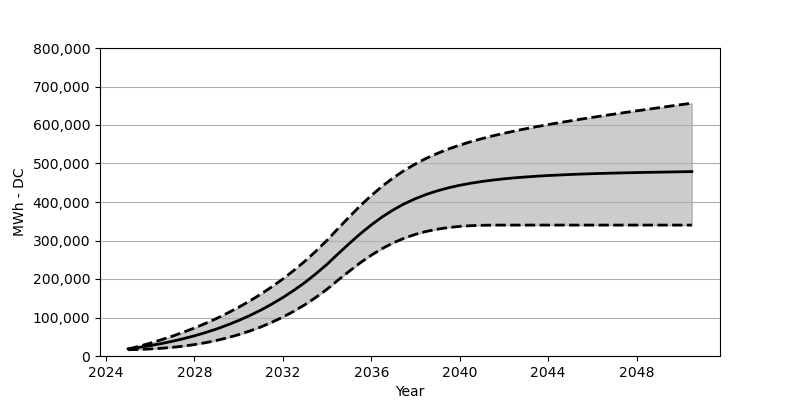

The data file committed next to this chart (first rows):
Date, Low, Base, High
2025-01, 16319, 18566, 17937
2025-07, 17082, 22473, 25349
2026-01, 18298, 27071, 33421
2026-07, 20040, 32266, 42173
2027-01, 22422, 38215, 51575
2027-07, 25617, 44864, 61750
2028-01, 29617, 52410, 72749
2028-07, 34607, 60842, 84687
2029-01, 40452, 70203, 97603
2029-07, 47431, 80707, 111572
2030-01, 55482, 92274, 126612
2030-07, 64822, 105057, 142931
2031-01, 75419, 119190, 160569
2031-07, 87511, 134756, 179641
2032-01, 101129, 151889, 200217
2032-07, 116376, 170662, 222515
2033-01, 133457, 191238, 246586
2033-07, 152590, 213804, 272677
2034-01, 173744, 238462, 300810
2034-07, 197155, 265420, 331190
2035-01, 220164, 291944, 361291
2035-07, 242009, 317232, 390115
2036-01, 261874, 340591, 416928
2036-07, 279285, 361498, 441329
2037-01, 294099, 379827, 463132
2037-07, 306263, 395516, 482368
2038-01, 316087, 408804, 499120
2038-07, 323737, 419917, 513799
2039-01, 329520, 429257, 526572
2039-07, 333736, 436978, 537839
2040-01, 336653, 443411, 547746
2040-07, 338530, 448751, 556601
2041-01, 339509, 453204, 564580
2041-07, 339921, 456967, 571817
2042-01, 340035, 460152, 578487
2042-07, 340045, 462833, 584651
2043-01, 340045, 465070, 590445
2043-07, 340045, 467059, 595857
2044-01, 340045, 468771, 601022
2044-07, 340045, 470173, 605980
2045-01, 340045, 471420, 610764
2045-07, 340045, 472564, 615351
2046-01, 340045, 473533, 619835
2046-07, 340045, 474420, 624216
2047-01, 340045, 475172, 628453
2047-07, 340045, 475842, 632649
2048-01, 340045, 476471, 636773
2048-07, 340045, 477018, 640875
2049-01, 340045, 477533, 644865
2049-07, 340045, 478028, 648875
2050-01, 340045, 478502, 652834
2050-07, 340045, 478976, 656679
